Photos from the image-classification dataset "classify-sci-figs" in the GitHub repository jstonge/classify-sci-figs. Its 3 classes are: Julia, Python, TikZ.

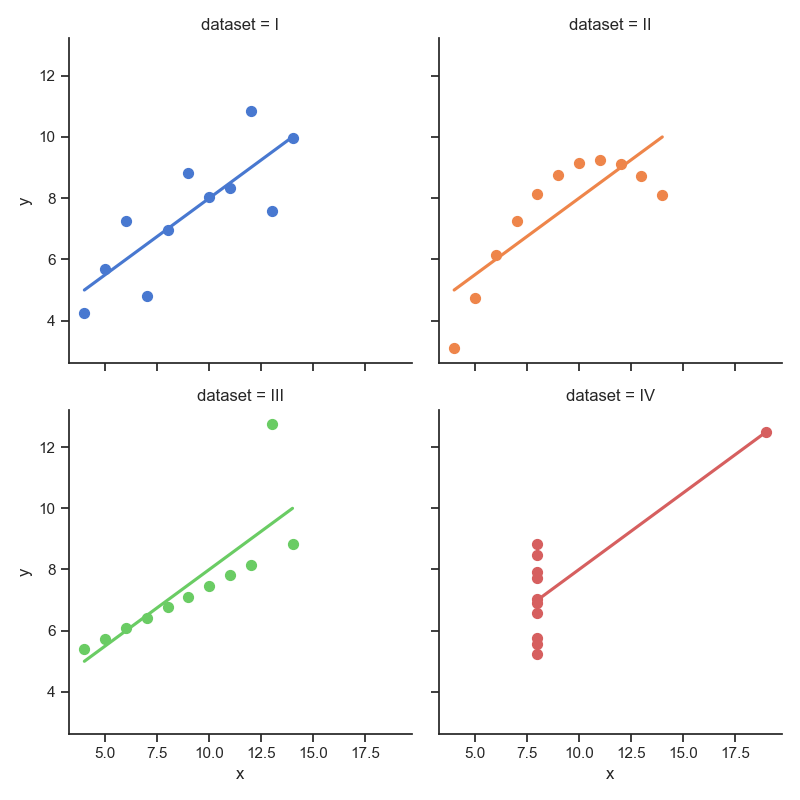
Label: Python

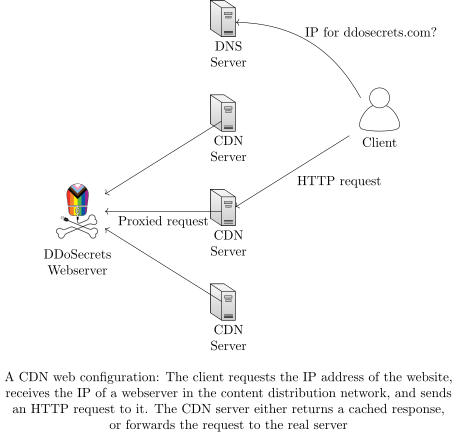
Label: TikZ

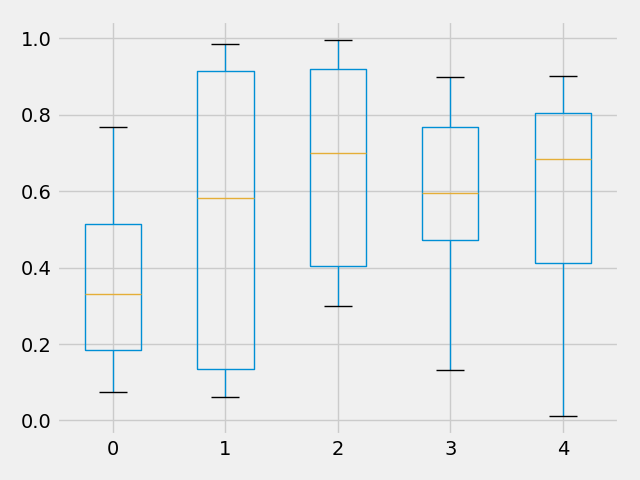
Label: Python

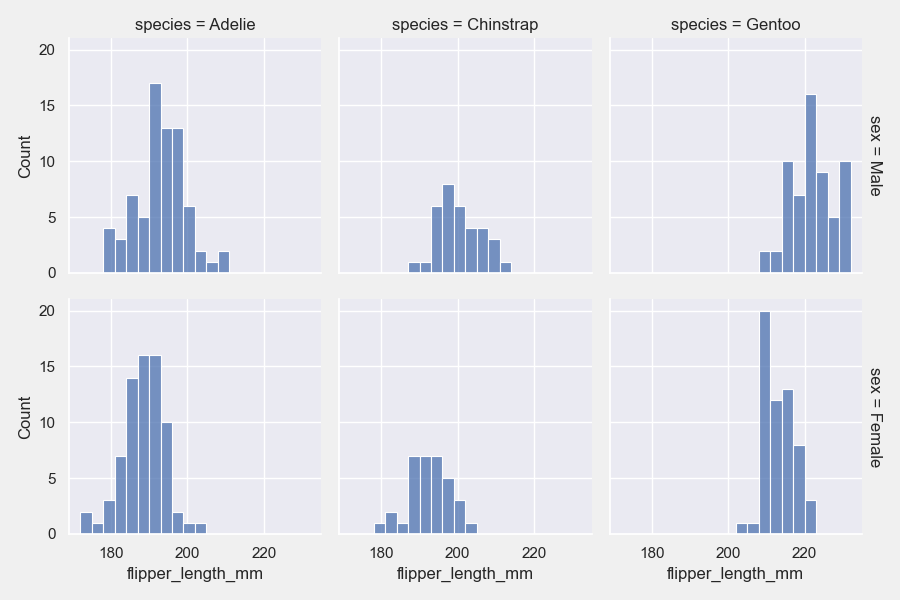
Label: Python

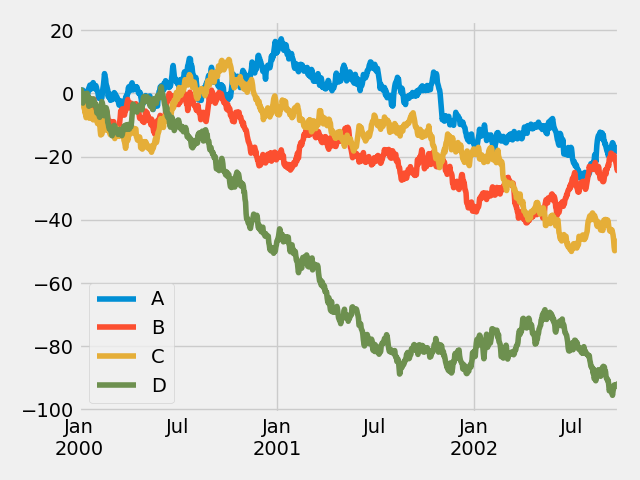
Label: Python

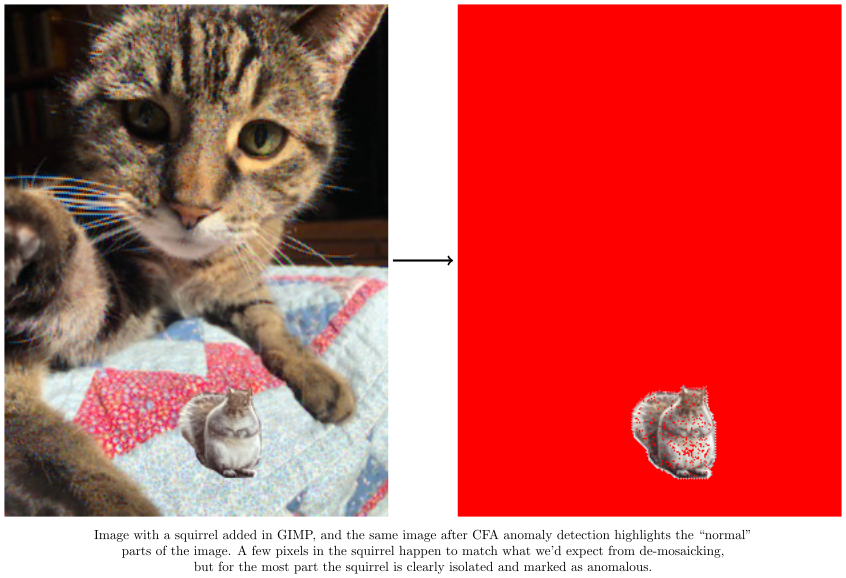
Label: TikZ
